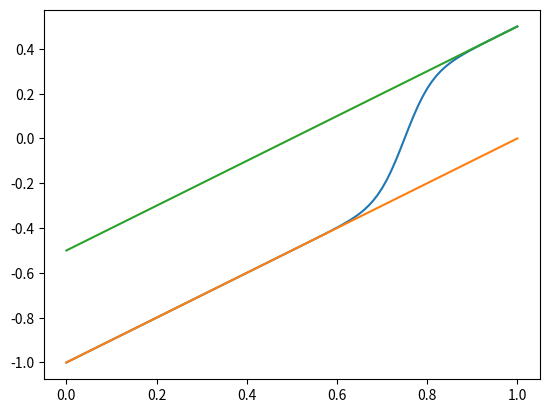

Recreate this plot in Python.
import numpy as np
import matplotlib.pyplot as plt
import scipy.sparse
import scipy.sparse.linalg

epsilon_array = np.array([10 ** -i for i in range(1,5)])
def upper_bound(x):
    return x-1/2

def lower_bound(x):
    return x-1

def Q2_discretisation_scheme(epsilon, N):
    h = 1/(N-1)
    x = np.linspace(0, 1, N)
    x_bar = 3/4
    w_0 = 1/4
    U = x - x_bar + w_0*np.tanh(w_0*(x-x_bar)/(2*epsilon))
    # U = x - 3/4
    U[0] = -1
    U[N-1] = 1/2
    for j in range(1000):
        G = np.array([epsilon * (U[i-1]-2*U[i]+U[i+1]) / h**2 + \
                    U[i]*((U[i+1]-U[i-1])/(2*h) -1) for i in range(1,N-1)])
        main_diag = [-2*epsilon/h**2 + (1/2*h)*(U[i+1]-U[i-1]) for i in range(1,N-1)]
        sup_diag = [epsilon/h**2 + (1/(2*h))*U[i] for i in range(1,N-2)]
        sub_diag = [epsilon/h**2 - (1/(2*h))*U[i] for i in range(2,N-1)]
        J = scipy.sparse.diags([sub_diag, main_diag, sup_diag], [-1,0,1], format="csr")
        # print(scipy.sparse.linalg.norm(scipy.sparse.linalg.inv(J)))
        # J1 = J.toarray()
        # print(np.linalg.norm(np.linalg.inv(J1)))
        # print(np.linalg.cond(J))
        if np.linalg.norm(scipy.sparse.linalg.spsolve(J, -G)) < 1e-8:
            print(j)
            break
        print(np.linalg.norm(scipy.sparse.linalg.spsolve(J, -G)))
        U[1:N-1] += scipy.sparse.linalg.spsolve(J, -G)
    return U

x = np.linspace(0,1,1001)
plt.plot(np.linspace(0,1,101), Q2_discretisation_scheme(0.01, 101))
plt.plot(x, x-1)
plt.plot(x, x-1/2)
plt.show()

# N = 10001
# h = 1/(N-1)
# x = np.linspace(0, 1, N)
# x_bar = 3/4
# w_0 = 1/4
# U = x - x_bar + w_0*np.tanh(w_0*(x-x_bar)/(2*0.01))
# plt.plot(x, U)
# plt.plot(x, x-1)
# plt.plot(x, x-1/2)
# plt.show()